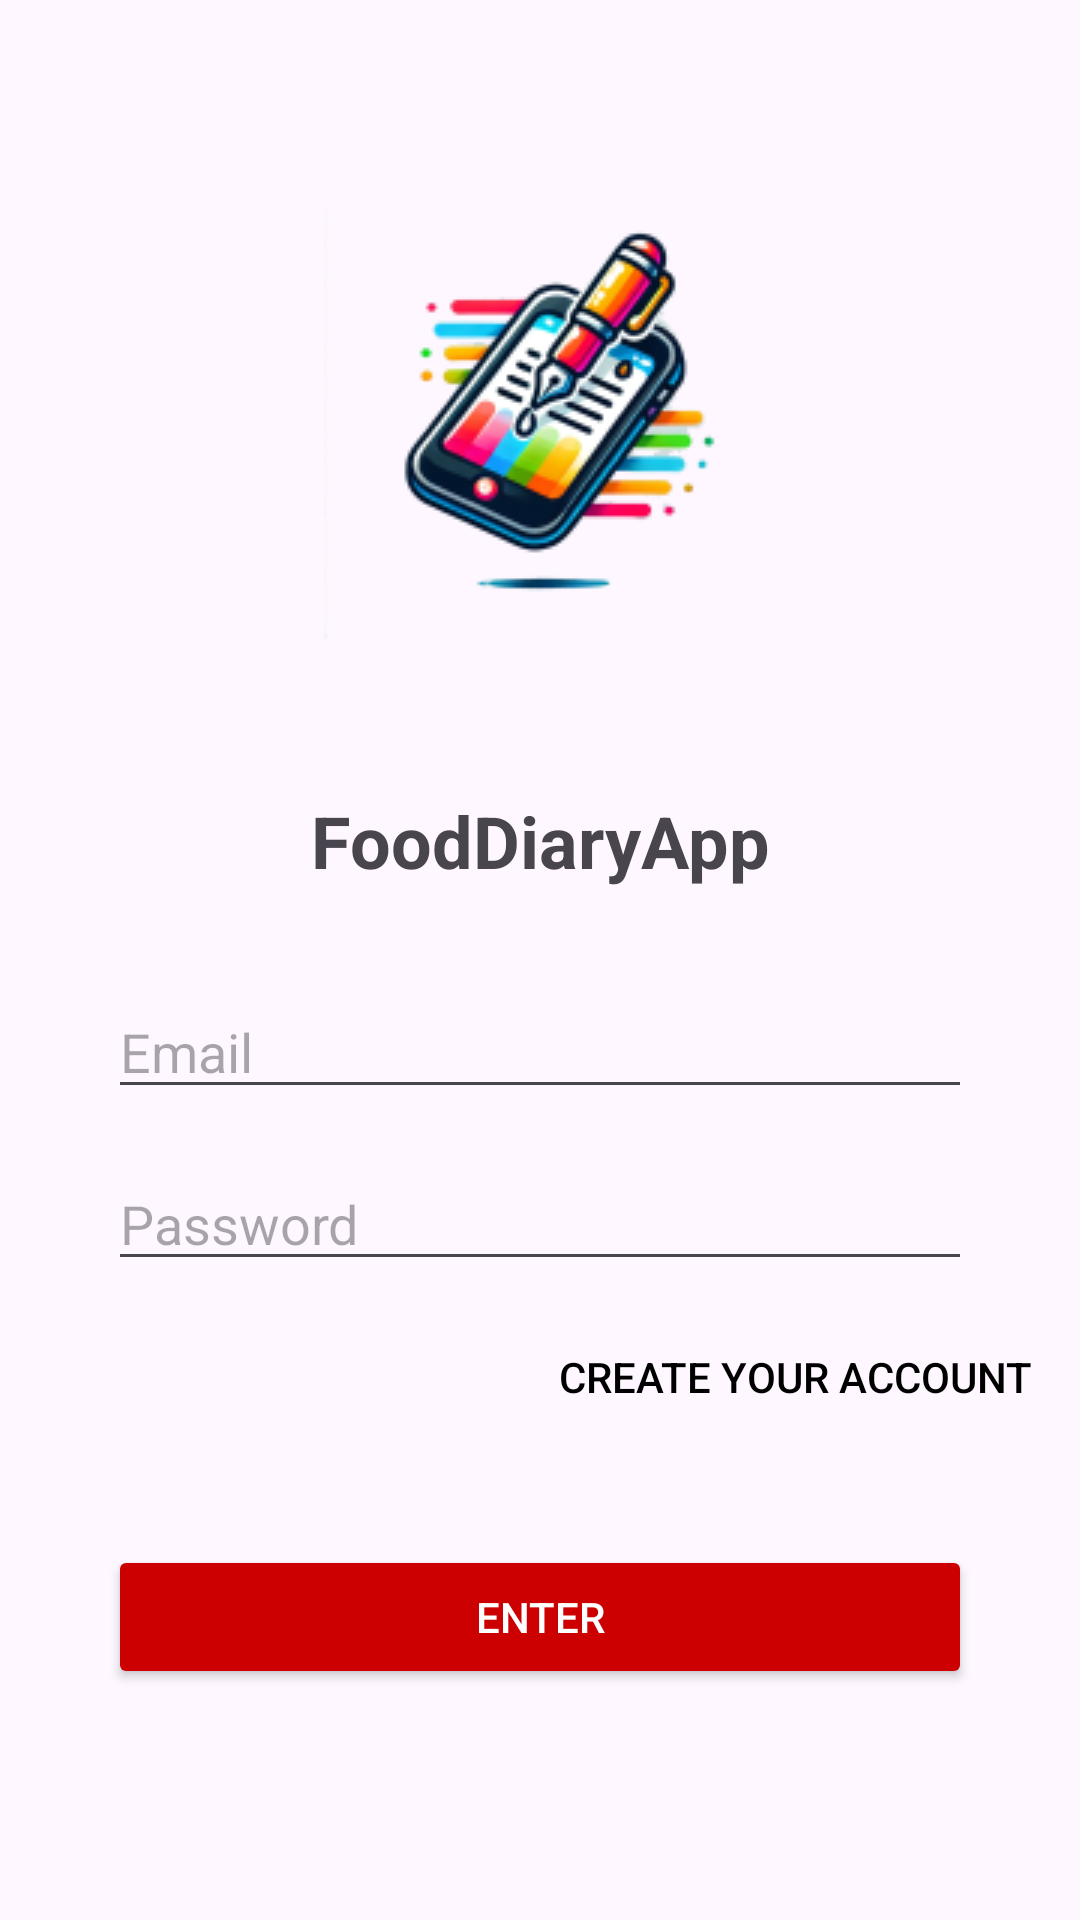

Here is an Android app screen rendered from its layout file. Give the layout XML and the strings, colors and styles it references.
<!-- AndroidManifest.xml: application theme Theme.FoodDiaryV3 -->
<!-- res/layout/activity_login.xml -->
<androidx.constraintlayout.widget.ConstraintLayout xmlns:android="http://schemas.android.com/apk/res/android"
    xmlns:app="http://schemas.android.com/apk/res-auto"
    xmlns:tools="http://schemas.android.com/tools"
    android:layout_width="match_parent"
    android:layout_height="match_parent"
    tools:context=".LoginActivity">

    <ImageView
        android:id="@+id/logoImageView"
        android:layout_width="wrap_content"
        android:layout_height="wrap_content"
        android:layout_marginTop="32dp"
        android:contentDescription="@string/logo"
        android:src="@drawable/login_page_logo_foreground"
        app:layout_constraintEnd_toEndOf="parent"
        app:layout_constraintStart_toStartOf="parent"
        app:layout_constraintTop_toTopOf="parent" />

    <TextView
        android:id="@+id/appNameTextView"
        android:layout_width="wrap_content"
        android:layout_height="wrap_content"
        android:layout_marginTop="16dp"
        android:text="FoodDiaryApp"
        android:textSize="24sp"
        android:textStyle="bold"
        app:layout_constraintEnd_toEndOf="parent"
        app:layout_constraintStart_toStartOf="parent"
        app:layout_constraintTop_toBottomOf="@id/logoImageView" />

    <EditText
        android:id="@+id/emailEditText"
        android:layout_width="0dp"
        android:layout_height="wrap_content"
        android:layout_marginTop="32dp"
        android:hint="Email"
        android:inputType="textEmailAddress"
        app:layout_constraintEnd_toEndOf="parent"
        app:layout_constraintStart_toStartOf="parent"
        app:layout_constraintTop_toBottomOf="@id/appNameTextView"
        app:layout_constraintWidth_percent="0.8" />

    <EditText
        android:id="@+id/passwordEditText"
        android:layout_width="0dp"
        android:layout_height="wrap_content"
        android:layout_marginTop="16dp"
        android:hint="Password"
        android:inputType="textPassword"
        app:layout_constraintEnd_toEndOf="parent"
        app:layout_constraintStart_toStartOf="parent"
        app:layout_constraintTop_toBottomOf="@id/emailEditText"
        app:layout_constraintWidth_percent="0.8" />

    <Button
        android:id="@+id/registerButton"
        android:layout_width="wrap_content"
        android:layout_height="wrap_content"
        android:layout_marginTop="8dp"
        android:layout_marginRight="16dp"
        android:text="Create your account"
        android:textColor="@android:color/black"
        android:background="@android:color/transparent"
        app:layout_constraintEnd_toEndOf="parent"
        app:layout_constraintTop_toBottomOf="@id/passwordEditText" />

    <Button
        android:id="@+id/loginButton"
        android:layout_width="0dp"
        android:layout_height="wrap_content"
        android:layout_marginTop="32dp"
        android:backgroundTint="@android:color/holo_red_dark"
        android:text="Enter"
        android:textColor="@android:color/white"
        app:layout_constraintEnd_toEndOf="parent"
        app:layout_constraintStart_toStartOf="parent"
        app:layout_constraintTop_toBottomOf="@id/registerButton"
        app:layout_constraintWidth_percent="0.8" />

</androidx.constraintlayout.widget.ConstraintLayout>
<!-- resources referenced by this layout -->
<resources>
  <!-- drawable login_page_logo_foreground: webp bitmap (drawable, 18118 bytes) -->
  <string name="logo">logo</string>
  <style name="Theme.FoodDiaryV3" parent="Base.Theme.FoodDiaryV3" />
  <style name="Base.Theme.FoodDiaryV3" parent="Theme.Material3.DayNight.NoActionBar">
          
          
      </style>
</resources>
